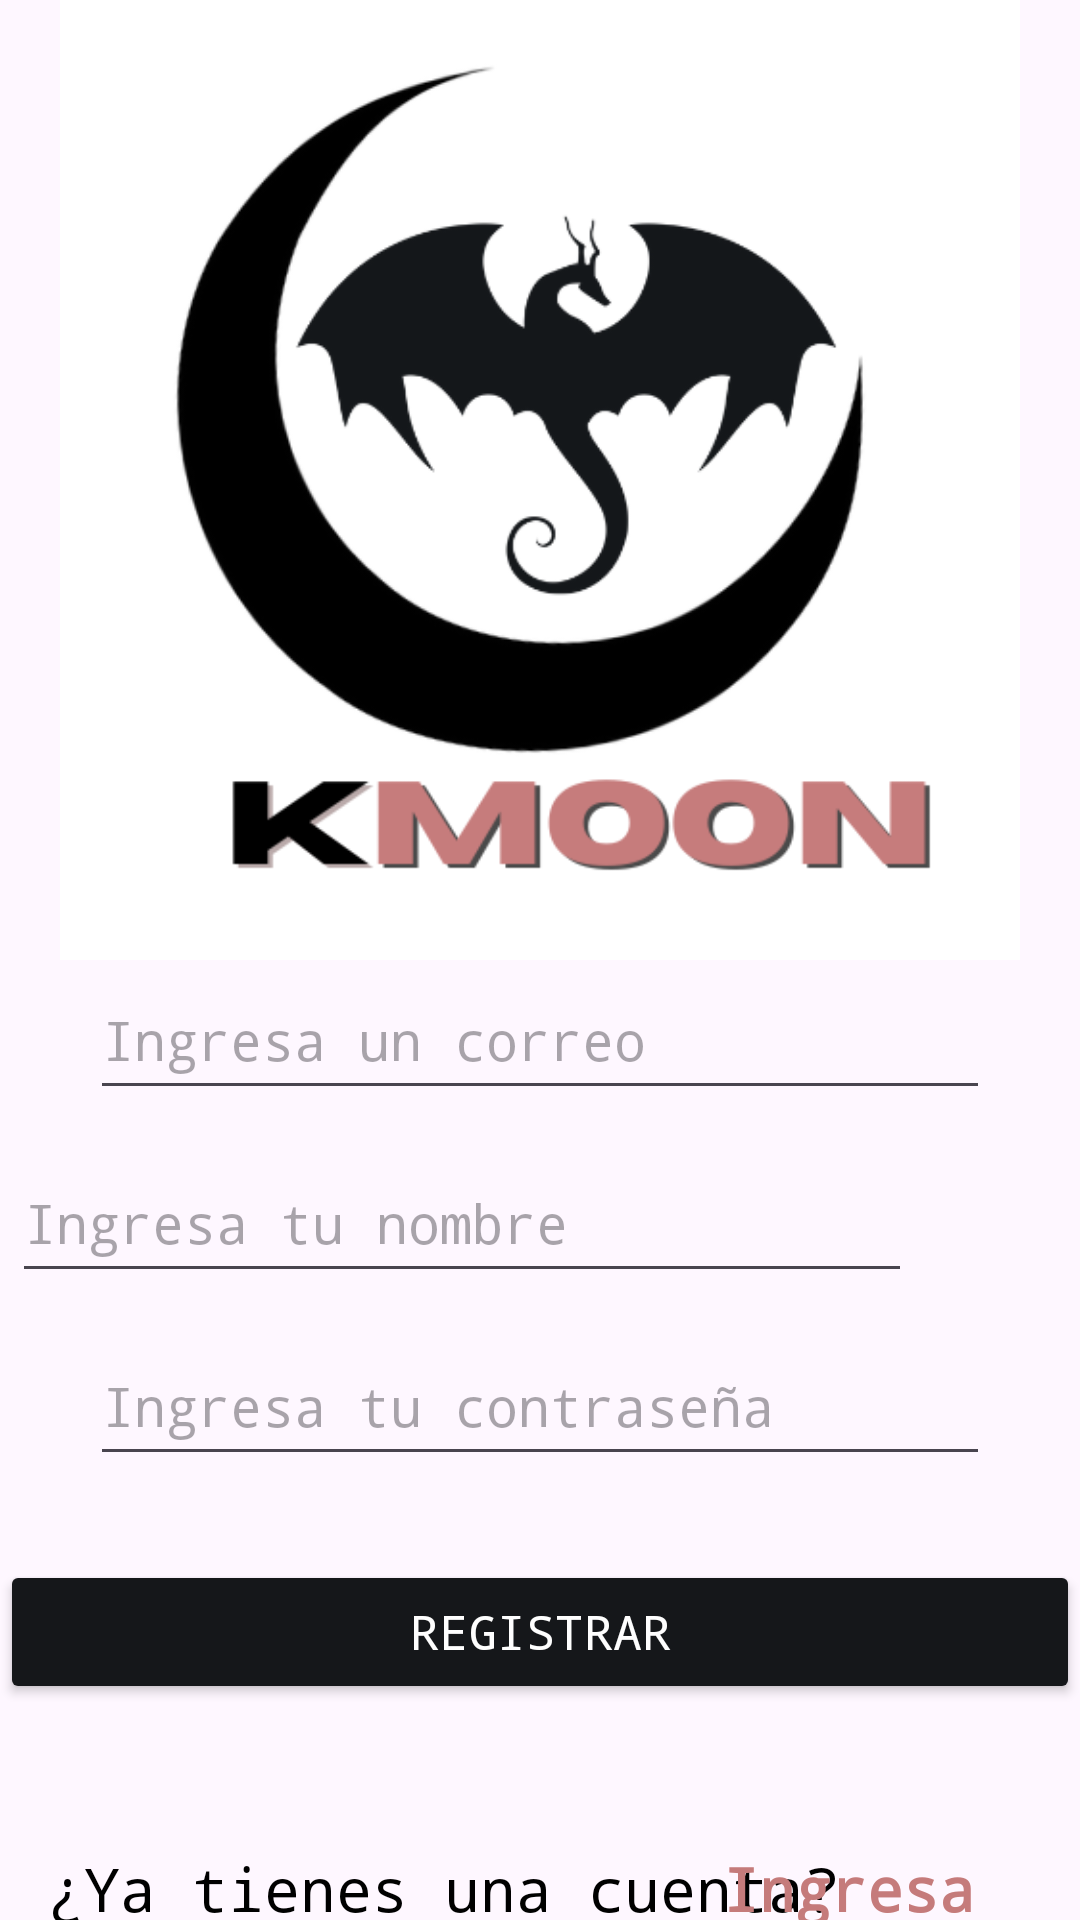

This screen was rendered from an Android layout file. Write that file and the resources it references.
<!-- AndroidManifest.xml: activity theme Theme.MundoPop -->
<!-- res/layout/activity_create_acc.xml -->
<?xml version="1.0" encoding="utf-8"?>
<LinearLayout xmlns:android="http://schemas.android.com/apk/res/android"
    xmlns:app="http://schemas.android.com/apk/res-auto"
    xmlns:tools="http://schemas.android.com/tools"
    android:layout_width="match_parent"
    android:layout_height="match_parent"
    android:orientation="vertical"
    tools:context=".CreateAccActivity">

    <LinearLayout
        android:layout_width="match_parent"
        android:layout_height="match_parent"
        android:layout_weight="1"
        android:orientation="horizontal">

        <ImageView
            android:id="@+id/imageView2"
            android:layout_width="wrap_content"
            android:layout_height="wrap_content"
            android:layout_weight="1"
            app:srcCompat="@drawable/image" />
    </LinearLayout>

    <LinearLayout
        android:layout_width="match_parent"
        android:layout_height="match_parent"
        android:layout_weight="1"
        android:orientation="horizontal">

        <androidx.constraintlayout.widget.ConstraintLayout
            android:layout_width="match_parent"
            android:layout_height="match_parent">

            <EditText
                android:id="@+id/et_correo"
                android:layout_width="300dp"
                android:layout_height="50dp"
                android:layout_marginStart="56dp"
                android:layout_marginEnd="56dp"
                android:ems="10"
                android:fontFamily="monospace"
                android:hint="Ingresa un correo"
                android:inputType="text"
                android:textColor="@color/black"
                app:layout_constraintEnd_toEndOf="parent"
                app:layout_constraintStart_toStartOf="parent"
                app:layout_constraintTop_toTopOf="parent" />

            <EditText
                android:id="@+id/et_nombre"
                android:layout_width="300dp"
                android:layout_height="50dp"
                android:layout_marginStart="56dp"
                android:layout_marginTop="11dp"
                android:layout_marginEnd="56dp"
                android:ems="10"
                android:fontFamily="monospace"
                android:hint="Ingresa tu nombre"
                android:inputType="text"
                android:textColor="@color/black"
                app:layout_constraintEnd_toEndOf="parent"
                app:layout_constraintHorizontal_bias="1.0"
                app:layout_constraintStart_toStartOf="parent"
                app:layout_constraintTop_toBottomOf="@+id/et_correo" />

            <Button
                android:id="@+id/registroo"
                android:layout_width="match_parent"
                android:layout_height="wrap_content"
                android:layout_marginTop="28dp"
                android:backgroundTint="@color/darkgray"
                android:fontFamily="monospace"
                android:onClick="crearUsuario"
                android:text="Registrar"
                android:textColor="@color/blank"
                android:textSize="16sp"
                app:layout_constraintEnd_toEndOf="parent"
                app:layout_constraintStart_toStartOf="parent"
                app:layout_constraintTop_toBottomOf="@+id/et_claveC" />

            <TextView
                android:id="@+id/textView3"
                android:layout_width="wrap_content"
                android:layout_height="wrap_content"
                android:layout_marginStart="16dp"
                android:layout_marginTop="48dp"
                android:fontFamily="monospace"
                android:text="¿Ya tienes una cuenta?"
                android:textColor="@color/black"
                android:textSize="20sp"
                app:layout_constraintStart_toStartOf="parent"
                app:layout_constraintTop_toBottomOf="@+id/registroo" />

            <TextView
                android:id="@+id/textView4"
                android:layout_width="wrap_content"
                android:layout_height="wrap_content"
                android:layout_marginTop="48dp"
                android:layout_marginEnd="35dp"
                android:fontFamily="monospace"
                android:text="Ingresa"
                android:textColor="@color/pink"
                android:textSize="20sp"
                android:textStyle="bold"
                app:layout_constraintEnd_toEndOf="parent"
                app:layout_constraintTop_toBottomOf="@+id/registroo" />

            <EditText
                android:id="@+id/et_claveC"
                android:layout_width="300dp"
                android:layout_height="50dp"
                android:layout_marginStart="56dp"
                android:layout_marginTop="11dp"
                android:layout_marginEnd="56dp"
                android:ems="10"
                android:fontFamily="monospace"
                android:hint="Ingresa tu contraseña"
                android:inputType="textPassword"
                android:textColor="@color/black"
                app:layout_constraintEnd_toEndOf="parent"
                app:layout_constraintStart_toStartOf="parent"
                app:layout_constraintTop_toBottomOf="@+id/et_nombre" />
        </androidx.constraintlayout.widget.ConstraintLayout>
    </LinearLayout>
</LinearLayout>
<!-- resources referenced by this layout -->
<resources>
  <color name="black">#FF000000</color>
  <color name="blank">#FEFEFE</color>
  <color name="darkgray">#15171a</color>
  <color name="pink">#c57b7b</color>
  <!-- drawable image: png bitmap (drawable, 46885 bytes) -->
  <style name="Theme.MundoPop" parent="Base.Theme.MundoPop" />
  <style name="Base.Theme.MundoPop" parent="Theme.Material3.DayNight.NoActionBar">
          
          
      </style>
</resources>
